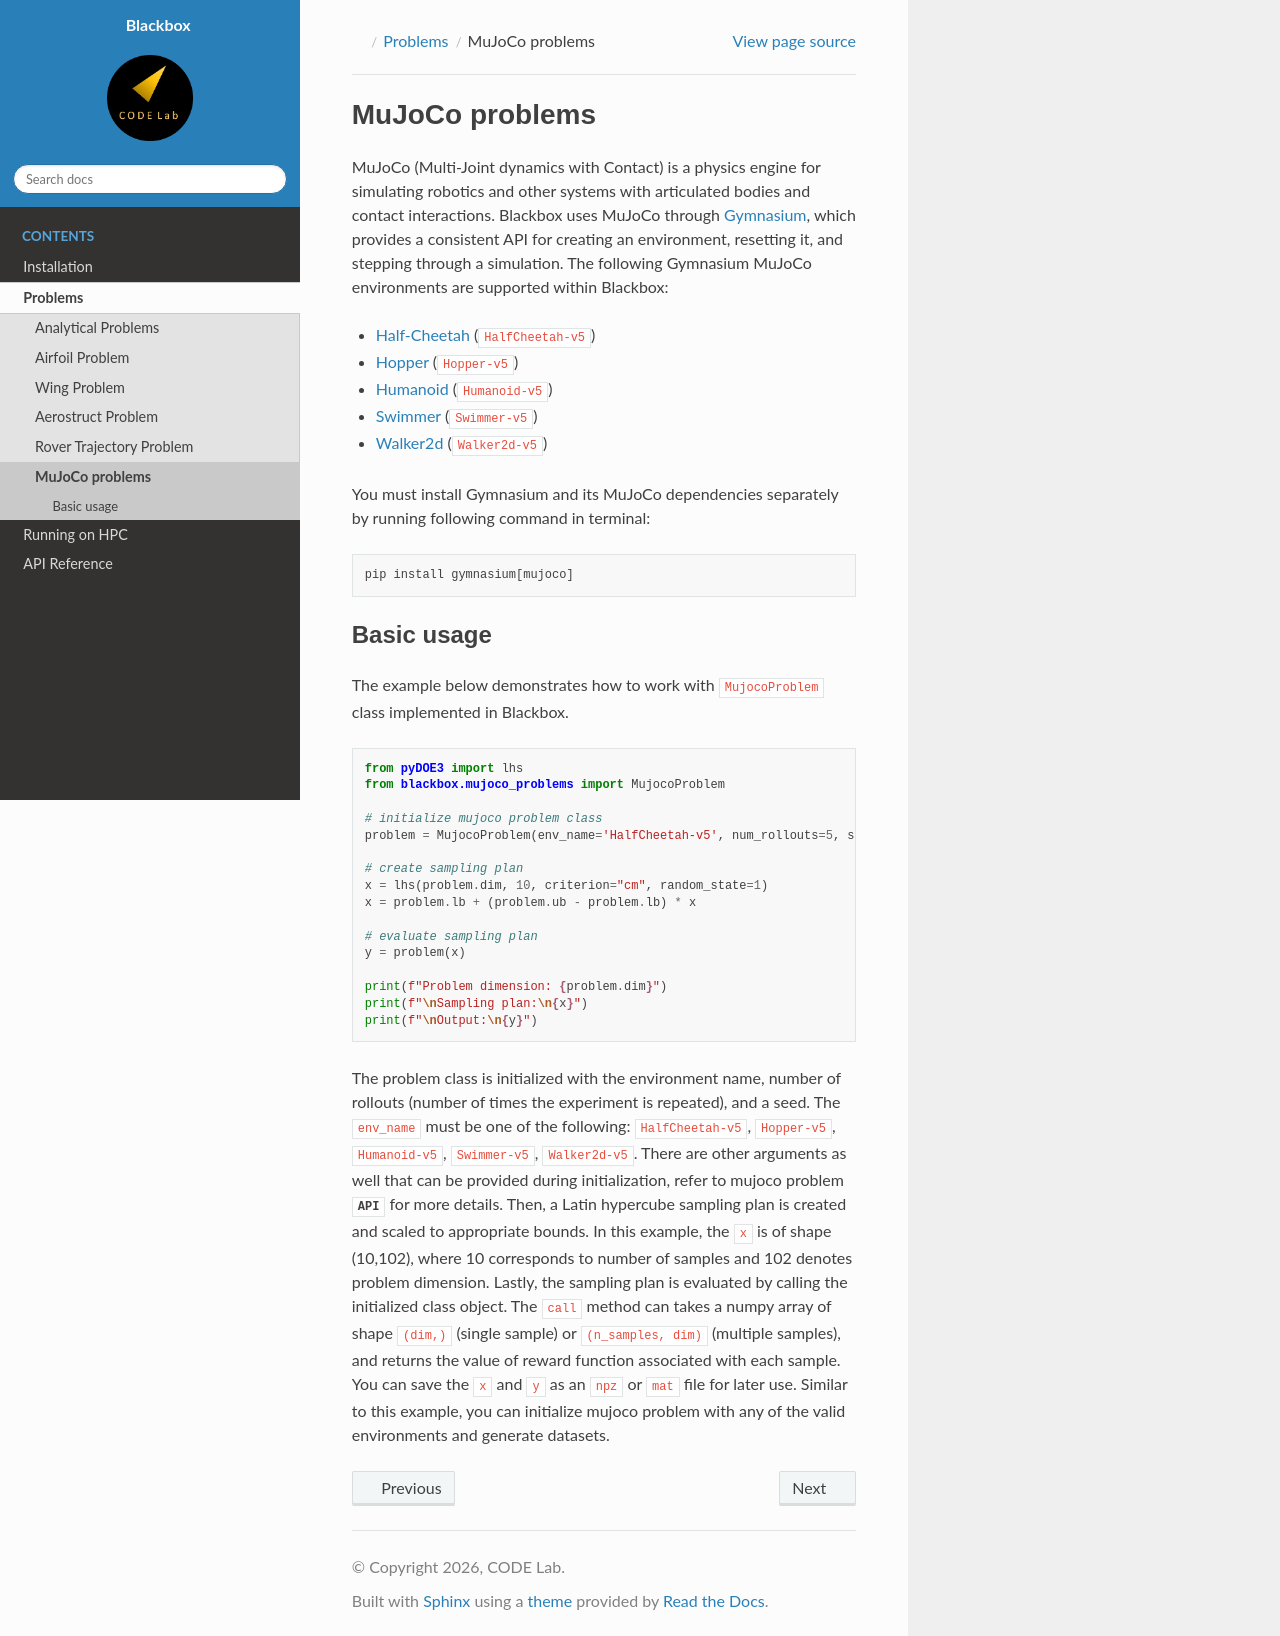

repository: ComputationalDesignLab/blackbox · page: problems/mujoco_problems.html · generator: sphinx

================
MuJoCo problems
================

MuJoCo (Multi-Joint dynamics with Contact) is a physics engine for simulating robotics and other systems with articulated bodies and contact interactions. Blackbox uses MuJoCo through `Gymnasium <https://gymnasium.farama.org/environments/mujoco/>`_, which provides a consistent API for creating an environment, resetting it, and stepping through a simulation. The following Gymnasium MuJoCo environments are supported within Blackbox:

* `Half-Cheetah <https://gymnasium.farama.org/environments/mujoco/half_cheetah/>`_
  (``HalfCheetah-v5``)
* `Hopper <https://gymnasium.farama.org/environments/mujoco/hopper/>`_
  (``Hopper-v5``)
* `Humanoid <https://gymnasium.farama.org/environments/mujoco/humanoid/>`_
  (``Humanoid-v5``)
* `Swimmer <https://gymnasium.farama.org/environments/mujoco/swimmer/>`_
  (``Swimmer-v5``)
* `Walker2d <https://gymnasium.farama.org/environments/mujoco/walker2d/>`_
  (``Walker2d-v5``)

You must install Gymnasium and its MuJoCo dependencies separately by running following command in terminal::

  pip install gymnasium[mujoco]

Basic usage
============

The example below demonstrates how to work with ``MujocoProblem`` class implemented in Blackbox.

.. literalinclude:: ../../../examples/mujoco_problems/half_cheetah.py
    :start-after: # rst start
    :end-before: # rst end

The problem class is initialized with the environment name, number of rollouts (number of times the experiment is repeated), and a seed. The ``env_name`` must be one of the following: ``HalfCheetah-v5``, ``Hopper-v5``, ``Humanoid-v5``, ``Swimmer-v5``, ``Walker2d-v5``. There are other arguments as well that can be provided during initialization, refer to mujoco problem :class:`API <blackbox.mujoco_problems.MujocoProblem>` for more details. Then, a Latin hypercube sampling plan is created and scaled to appropriate bounds. In this example, the ``x`` is of shape (10,102), where 10 corresponds to number of samples and 102 denotes problem dimension. Lastly, the sampling plan is evaluated by calling the initialized class object. The ``call`` method can takes a numpy array of shape ``(dim,)`` (single sample) or ``(n_samples, dim)`` (multiple samples), and returns the value of reward function associated with each sample. You can save the ``x`` and ``y`` as an ``npz`` or ``mat`` file for later use. Similar to this example, you can initialize mujoco problem with any of the valid environments and generate datasets.
